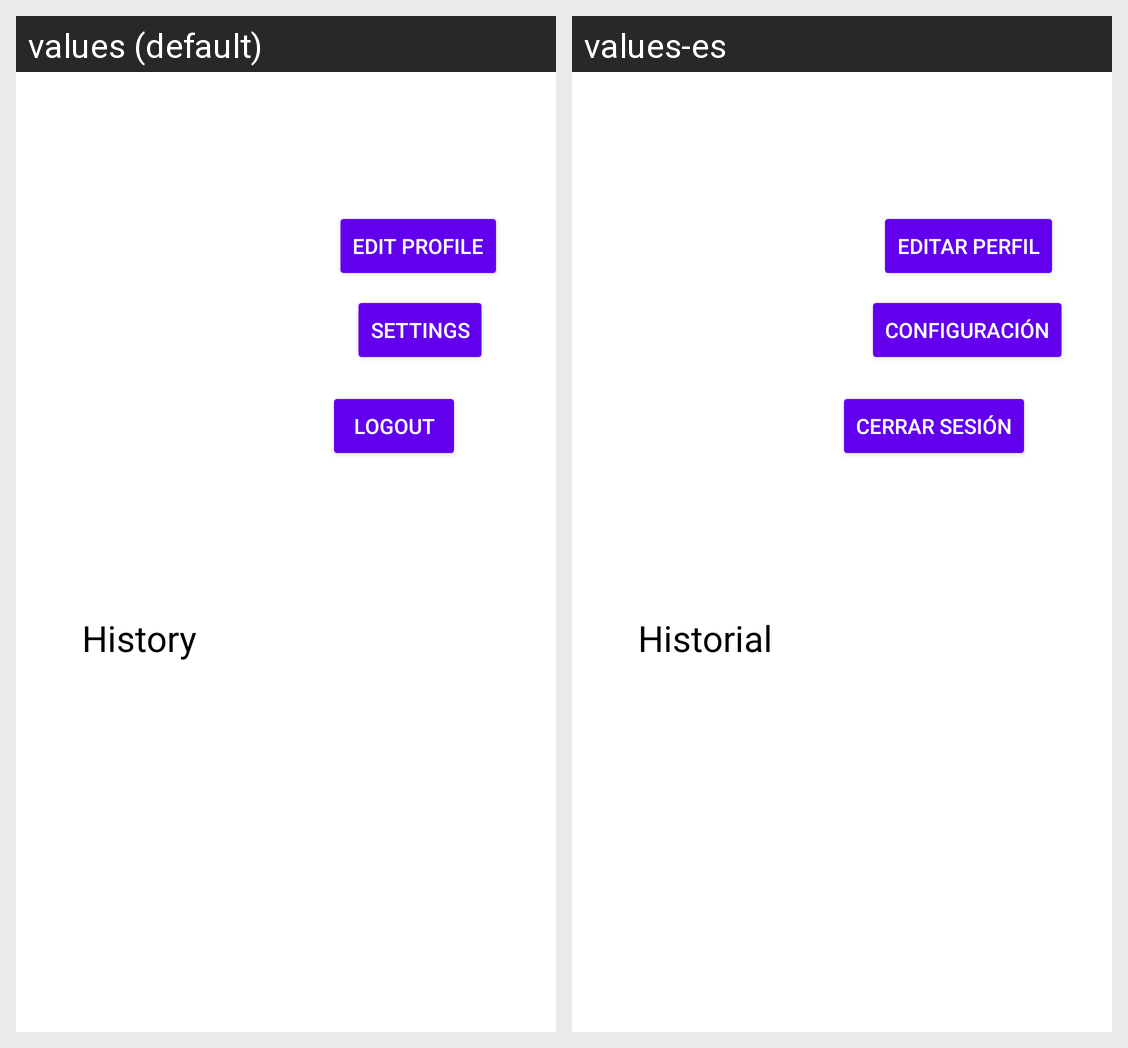

This grid shows one Android layout under two languages. Give, for every string resource on the screen, its name, the default text and each shown locale's text.
Android screen res/layout/fragment_profile.xml rendered under 2 locales, left to right: values (default), values-es. Device: Nexus 5 (rendered at 1080×1920; each locale shown at half size, 540×960, under a caption strip naming it); theme Theme.QuickFitness.
Strings drawn on this screen, with the default value and each locale's value (text and hints the layout hard-codes, and strings that could not be matched under every locale, appear in the picture but are not listed):

edit_profile
  values: Edit Profile
  values-es: Editar Perfil

settings
  values: Settings
  values-es: Configuración

history
  values: History
  values-es: Historial

logout
  values: Logout
  values-es: Cerrar sesión
